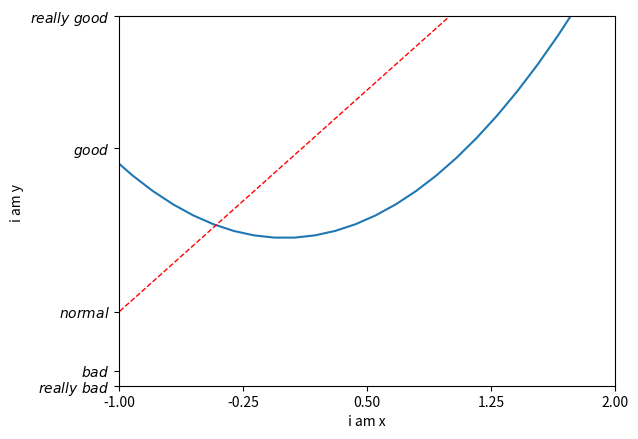

Write Python code to recreate this figure.
# Author:Patrick
import numpy as np
import matplotlib.pyplot as plt

x = np.linspace(-3, 3, 50)
y1 = 2 * x + 1
y2 = x ** 2

plt.figure()
plt.plot(x, y2)
plt.plot(x, y1, color='red', linewidth=1.0, linestyle='--')

# 使用plt.xlim设置x坐标轴范围：(-1, 2)；
# 使用plt.ylim设置y坐标轴范围：(-2, 3)；
# 使用plt.xlabel设置x坐标轴名称：’I am x’；
#  使用plt.ylabel设置y坐标轴名称：’I am y’；
plt.xlim((-1, 2))
plt.ylim((-2, 3))
plt.xlabel('i am x')
plt.ylabel('i am y ')

new_ticks = np.linspace(-1, 2, 5)
print(new_ticks)
plt.xticks(new_ticks)
plt.yticks([-2, -1.8, -1, 1.22, 3], [r'$really\ bad$', r'$bad$', r'$normal$', r'$good$', r'$really\ good$'])
plt.show()
